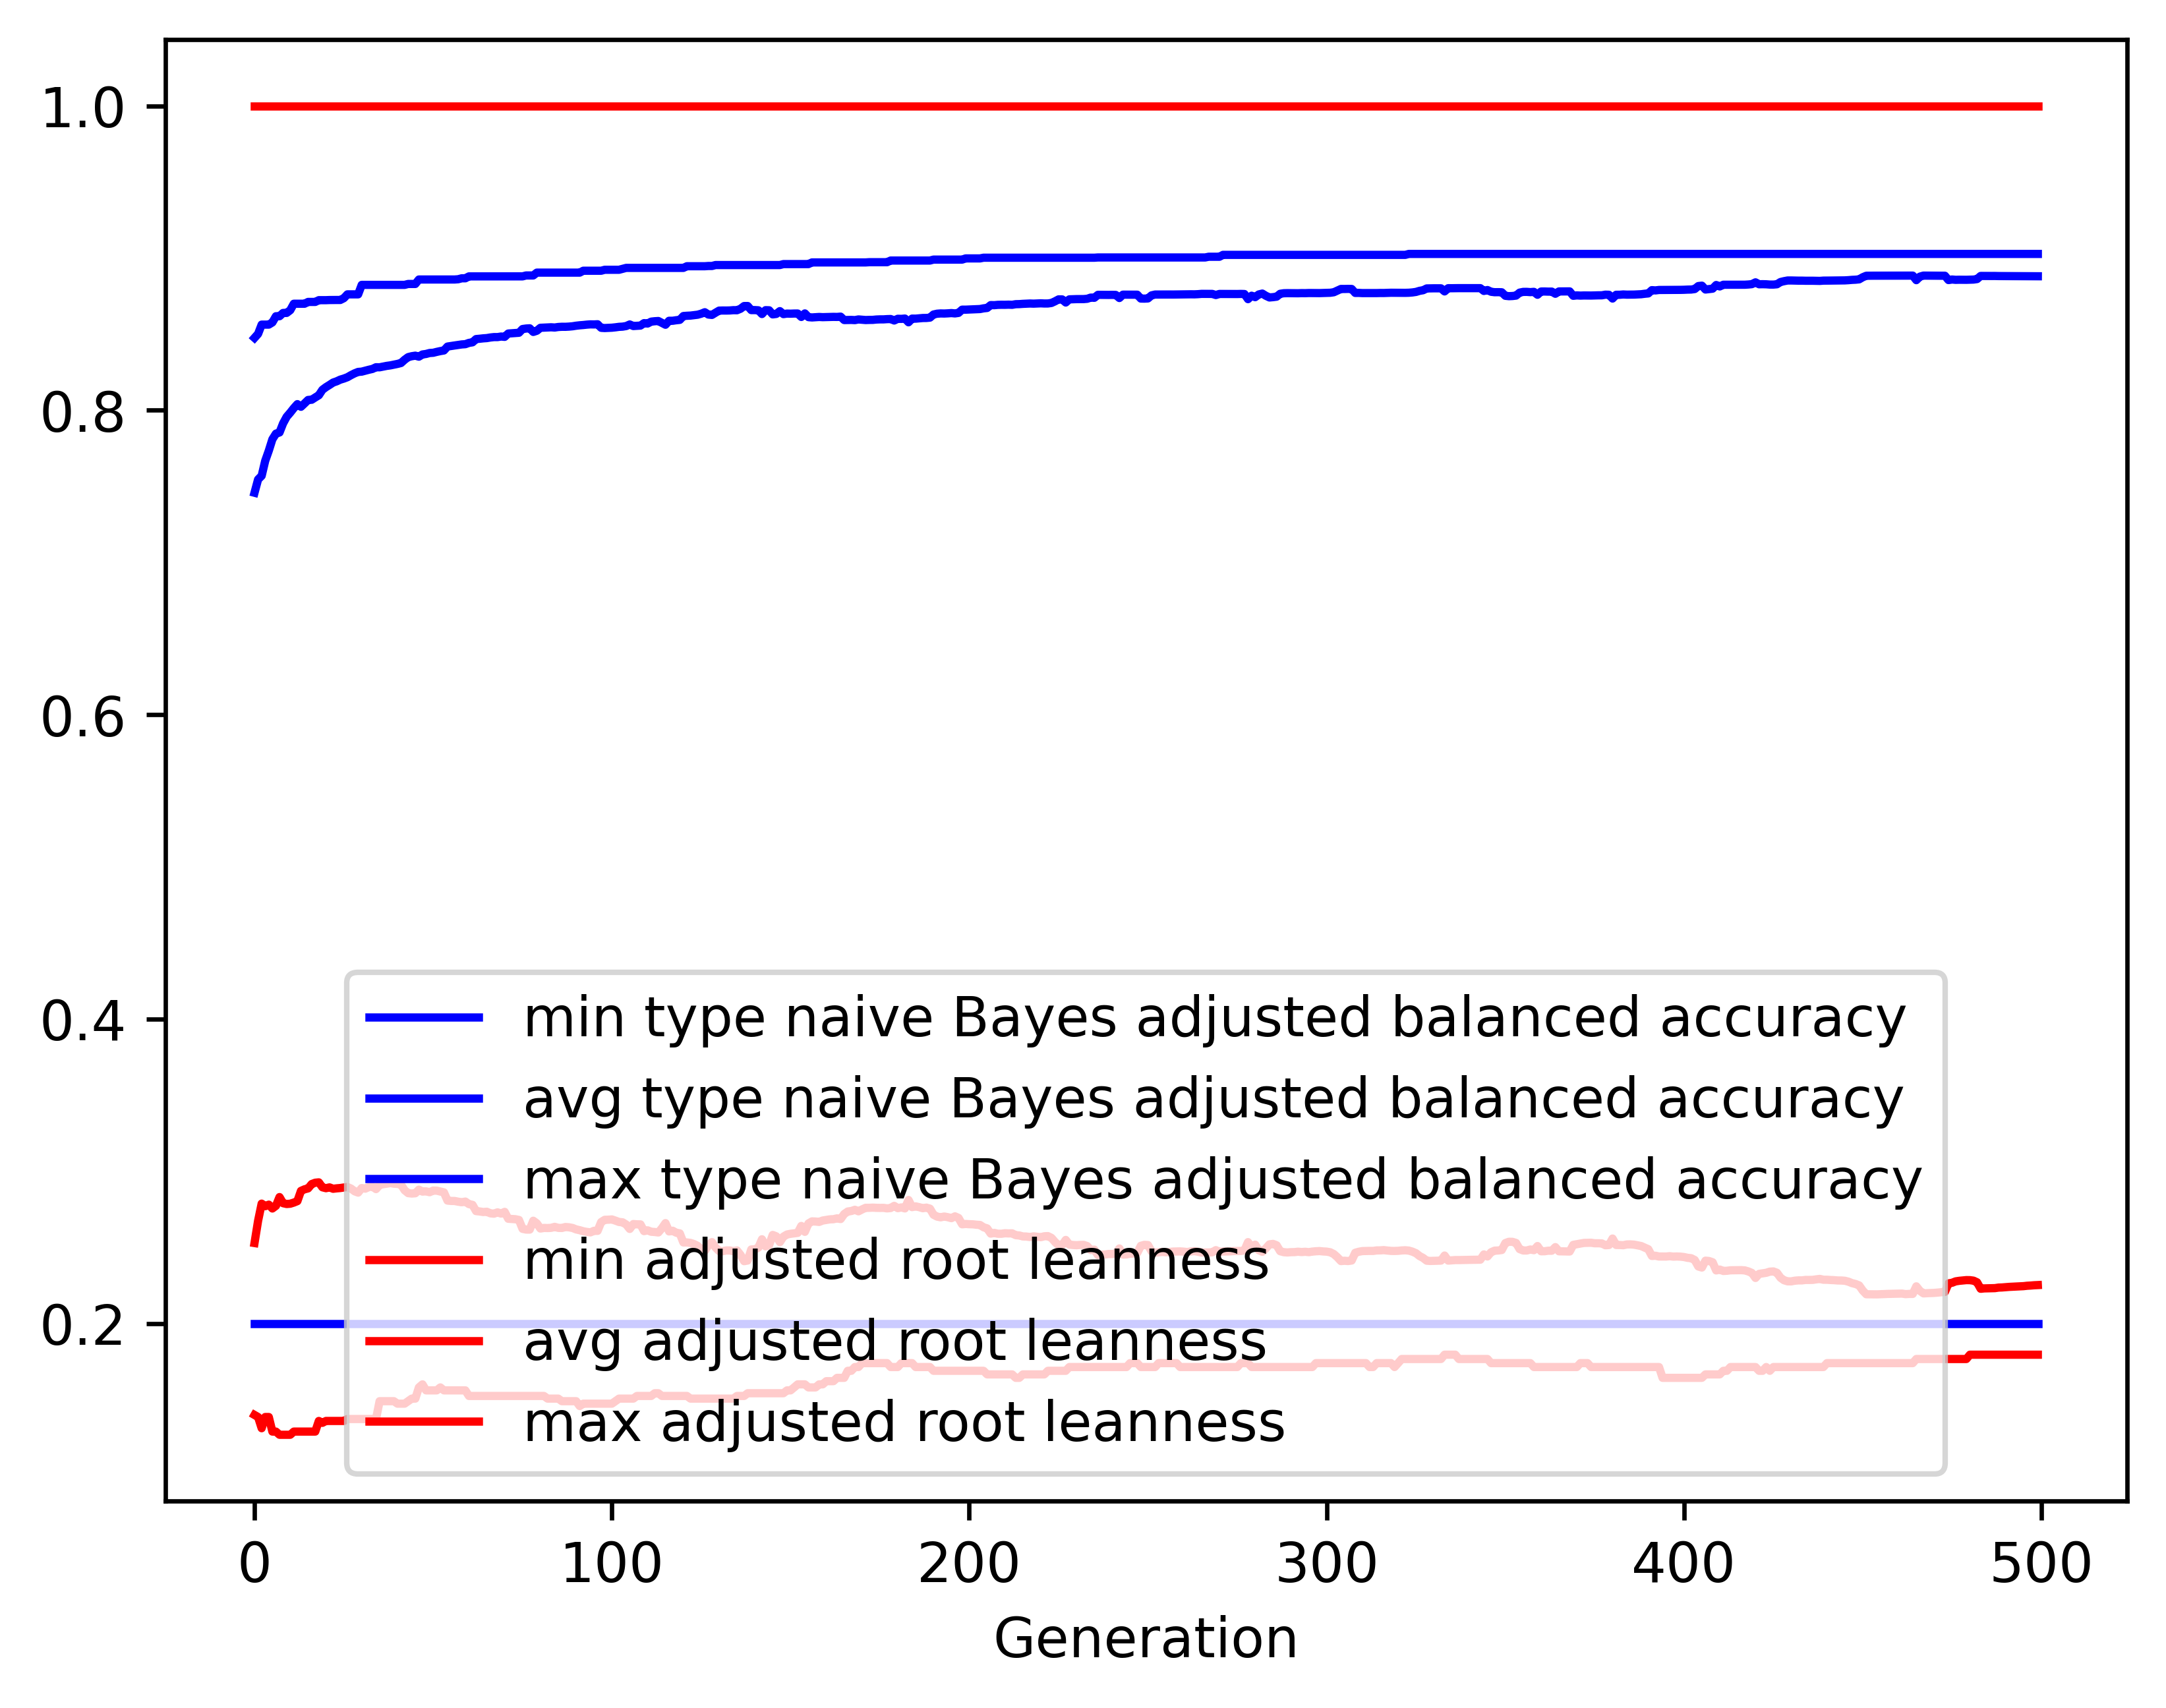

Data behind this chart, as committed beside it:
gen, evals, gen_feats, explored, type naive Bayes adjusted balanced accur…, type naive Bayes adjusted balanced accur…, type naive Bayes adjusted balanced accur…, type naive Bayes adjusted balanced accur…, adjusted root leanness_min, adjusted root leanness_avg, adjusted root leanness_max, adjusted root leanness_std
0, 500, 405, 405, 0.2, 0.7458, 0.8476, 0.125, 0.14, 0.253, 1.0, 0.1482
1, 507, 616, 623, 0.2, 0.7546, 0.8502, 0.1151, 0.1387, 0.2675, 1.0, 0.1339
2, 500, 678, 847, 0.2, 0.7569, 0.8563, 0.1155, 0.1313, 0.2788, 1.0, 0.1391
3, 500, 710, 1050, 0.2, 0.7668, 0.8563, 0.1066, 0.1387, 0.2771, 1.0, 0.1377
4, 500, 710, 1238, 0.2, 0.7735, 0.8563, 0.1019, 0.1387, 0.2782, 1.0, 0.1377
5, 500, 719, 1408, 0.2, 0.7809, 0.8577, 0.09788, 0.1291, 0.2756, 1.0, 0.136
6, 500, 779, 1616, 0.2, 0.7847, 0.8618, 0.09591, 0.1291, 0.2774, 1.0, 0.1361
7, 500, 789, 1801, 0.2, 0.7854, 0.8618, 0.09585, 0.127, 0.2832, 1.0, 0.1376
8, 500, 776, 1975, 0.2, 0.7914, 0.864, 0.09229, 0.127, 0.2791, 1.0, 0.1355
9, 500, 766, 2131, 0.2, 0.7957, 0.864, 0.08944, 0.127, 0.2786, 1.0, 0.1351
10, 500, 805, 2289, 0.2, 0.7985, 0.8658, 0.08823, 0.127, 0.2788, 1.0, 0.1354
11, 500, 780, 2439, 0.2, 0.8014, 0.87, 0.08713, 0.1291, 0.2795, 1.0, 0.1347
12, 500, 790, 2584, 0.2, 0.804, 0.87, 0.08615, 0.1291, 0.2805, 1.0, 0.1343
13, 500, 817, 2727, 0.2, 0.8023, 0.87, 0.09004, 0.1291, 0.2872, 1.0, 0.1355
14, 500, 783, 2868, 0.2, 0.8045, 0.87, 0.08706, 0.1291, 0.2882, 1.0, 0.1347
15, 500, 804, 2993, 0.2, 0.8068, 0.8712, 0.08656, 0.1291, 0.2889, 1.0, 0.1342
16, 500, 825, 3124, 0.2, 0.8069, 0.8712, 0.0888, 0.1291, 0.2917, 1.0, 0.1368
17, 500, 799, 3225, 0.2, 0.8084, 0.8712, 0.08844, 0.1291, 0.2926, 1.0, 0.1358
18, 500, 799, 3322, 0.2, 0.8099, 0.8723, 0.08843, 0.1361, 0.2928, 1.0, 0.136
19, 500, 755, 3418, 0.2, 0.8135, 0.8723, 0.08588, 0.1348, 0.2896, 1.0, 0.1337
20, 500, 789, 3523, 0.2, 0.8152, 0.8723, 0.08486, 0.1361, 0.289, 1.0, 0.1341
21, 500, 769, 3619, 0.2, 0.8167, 0.8724, 0.08371, 0.1361, 0.2895, 1.0, 0.1338
22, 500, 807, 3724, 0.2, 0.8182, 0.8725, 0.08285, 0.1361, 0.2886, 1.0, 0.1343
23, 500, 775, 3812, 0.2, 0.819, 0.8725, 0.08289, 0.1361, 0.2889, 1.0, 0.1341
24, 500, 811, 3908, 0.2, 0.8201, 0.8725, 0.08285, 0.1361, 0.2891, 1.0, 0.134
25, 500, 782, 4006, 0.2, 0.8208, 0.8736, 0.08294, 0.1361, 0.2894, 1.0, 0.1339
26, 500, 812, 4085, 0.2, 0.8217, 0.8762, 0.08299, 0.1374, 0.2898, 1.0, 0.1335
27, 500, 796, 4164, 0.2, 0.8231, 0.8762, 0.08291, 0.1374, 0.2887, 1.0, 0.1341
28, 500, 802, 4247, 0.2, 0.8243, 0.8762, 0.08287, 0.1374, 0.287, 1.0, 0.1349
29, 500, 821, 4324, 0.2, 0.8252, 0.8762, 0.0829, 0.1374, 0.2861, 1.0, 0.135
30, 500, 812, 4388, 0.2, 0.8254, 0.8824, 0.0818, 0.1374, 0.2891, 1.0, 0.1338
31, 500, 806, 4444, 0.2, 0.826, 0.8824, 0.08181, 0.1374, 0.2887, 1.0, 0.134
32, 500, 814, 4506, 0.2, 0.8266, 0.8824, 0.08147, 0.1374, 0.2897, 1.0, 0.1331
33, 500, 797, 4552, 0.2, 0.8272, 0.8824, 0.0816, 0.1374, 0.2901, 1.0, 0.1329
34, 500, 812, 4606, 0.2, 0.8283, 0.8824, 0.08175, 0.1374, 0.2884, 1.0, 0.1334
35, 500, 802, 4672, 0.2, 0.8282, 0.8824, 0.08167, 0.1491, 0.2911, 1.0, 0.1322
36, 500, 846, 4738, 0.2, 0.8287, 0.8824, 0.08161, 0.1491, 0.2916, 1.0, 0.132
37, 500, 783, 4789, 0.2, 0.8292, 0.8824, 0.08157, 0.1491, 0.2919, 1.0, 0.1317
38, 500, 823, 4830, 0.2, 0.8295, 0.8824, 0.08138, 0.1491, 0.2924, 1.0, 0.1316
39, 500, 765, 4868, 0.2, 0.83, 0.8824, 0.0815, 0.1491, 0.2919, 1.0, 0.1319
40, 500, 798, 4917, 0.2, 0.8305, 0.8824, 0.08159, 0.1474, 0.2918, 1.0, 0.1319
41, 500, 802, 4960, 0.2, 0.8311, 0.8824, 0.08165, 0.1474, 0.2913, 1.0, 0.1324
42, 500, 816, 5004, 0.2, 0.8332, 0.8824, 0.08047, 0.1474, 0.2876, 1.0, 0.1324
43, 500, 791, 5038, 0.2, 0.8349, 0.883, 0.07896, 0.1491, 0.2857, 1.0, 0.1308
44, 500, 770, 5075, 0.2, 0.8355, 0.883, 0.07899, 0.1508, 0.2855, 1.0, 0.1308
45, 500, 791, 5104, 0.2, 0.8359, 0.883, 0.07897, 0.1508, 0.2857, 1.0, 0.1307
46, 500, 780, 5145, 0.2, 0.8352, 0.8859, 0.0805, 0.1581, 0.288, 1.0, 0.1317
47, 500, 798, 5184, 0.2, 0.8367, 0.8859, 0.07881, 0.1601, 0.2868, 1.0, 0.1302
48, 500, 809, 5211, 0.2, 0.837, 0.8859, 0.07884, 0.1562, 0.2869, 1.0, 0.1301
49, 500, 786, 5242, 0.2, 0.8376, 0.8859, 0.07882, 0.1562, 0.2863, 1.0, 0.1304
50, 500, 798, 5273, 0.2, 0.8378, 0.8859, 0.07879, 0.1562, 0.2874, 1.0, 0.1298
51, 500, 752, 5293, 0.2, 0.8384, 0.8859, 0.07855, 0.1562, 0.2874, 1.0, 0.1299
52, 500, 818, 5321, 0.2, 0.8389, 0.8859, 0.0787, 0.1581, 0.2868, 1.0, 0.1302
53, 500, 810, 5347, 0.2, 0.8393, 0.8859, 0.07873, 0.1562, 0.2862, 1.0, 0.1305
54, 500, 776, 5368, 0.2, 0.8419, 0.8859, 0.07685, 0.1562, 0.2808, 1.0, 0.1286
55, 500, 769, 5389, 0.2, 0.8422, 0.8859, 0.07683, 0.1562, 0.2806, 1.0, 0.1285
56, 500, 762, 5411, 0.2, 0.8426, 0.8859, 0.07655, 0.1562, 0.2806, 1.0, 0.1286
57, 500, 785, 5429, 0.2, 0.8429, 0.8861, 0.0766, 0.1562, 0.2801, 1.0, 0.1288
58, 500, 794, 5455, 0.2, 0.8433, 0.8867, 0.07671, 0.1562, 0.2798, 1.0, 0.1289
59, 500, 782, 5478, 0.2, 0.8434, 0.8867, 0.07662, 0.1562, 0.2802, 1.0, 0.1288
... 440 more rows
